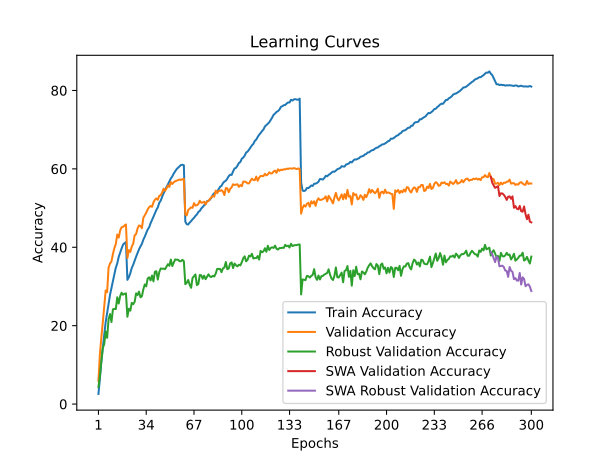

Values plotted in this chart, from the file beside it:
time; train_accuracy; train_loss; valid_accuracy; valid_loss; valid_accuracy_robust; valid_accuracy_swa; valid_accuracy_robust_swa
120,5821; 2,5750; 5,1147; 5,8950; 4,7069; 4,3448; 5,8950; 4,3448
237,2677; 6,4912; 4,7853; 12,7050; 4,3249; 7,1379; 12,7050; 7,1379
353,4655; 10,8163; 4,4871; 16,9900; 4,0655; 10,9655; 16,9900; 10,9655
471,7152; 14,3900; 4,2664; 20,7850; 3,9356; 14,3103; 20,7850; 14,3103
587,2948; 17,7050; 4,0984; 25,0000; 3,7275; 15,3103; 25,0000; 15,3103
707,7526; 20,9138; 3,9476; 28,9950; 3,6279; 18,5172; 28,9950; 18,5172
825,8311; 23,2712; 3,8331; 28,5600; 3,6557; 16,8966; 28,5600; 16,8966
944,9823; 25,4950; 3,7281; 34,8150; 3,4007; 21,6207; 34,8150; 21,6207
1067,9147; 27,8875; 3,6287; 35,8600; 3,3370; 22,9655; 35,8600; 22,9655
1188,3947; 29,6762; 3,5466; 36,4100; 3,3389; 20,9310; 36,4100; 20,9310
1309,7593; 31,3188; 3,4668; 38,2950; 3,2823; 24,1724; 38,2950; 24,1724
1429,0923; 33,1037; 3,3910; 39,7850; 3,2362; 24,2759; 39,7850; 24,2759
1546,6355; 34,7863; 3,3240; 40,8400; 3,1864; 24,2414; 40,8400; 24,2414
1667,3216; 35,8975; 3,2651; 43,2550; 3,0954; 27,2414; 43,2550; 27,2414
1782,4617; 37,5525; 3,2061; 42,4700; 3,1465; 25,6552; 42,4700; 25,6552
1900,9824; 38,6362; 3,1608; 44,2750; 3,0621; 27,5172; 44,2750; 27,5172
2020,1599; 39,7062; 3,1229; 45,1150; 3,0586; 28,4138; 45,1150; 28,4138
2141,8793; 40,6775; 3,0844; 45,2100; 3,0590; 27,8966; 45,2100; 27,8966
2261,1755; 41,0375; 3,0659; 45,5600; 3,0442; 28,1379; 45,5600; 28,1379
2374,9028; 41,3137; 3,0550; 45,8200; 3,0439; 28,2414; 45,8200; 28,2414
2492,0374; 31,6925; 3,4468; 37,2350; 3,3394; 22,2759; 37,2350; 22,2759
2609,1923; 32,3775; 3,4284; 39,2700; 3,2117; 24,3103; 39,2700; 24,3103
2729,0394; 33,3475; 3,3789; 38,8050; 3,2454; 23,8276; 38,8050; 23,8276
2849,5562; 34,7137; 3,3303; 40,1700; 3,2060; 25,8276; 40,1700; 25,8276
2968,7100; 35,5275; 3,2885; 40,9100; 3,1940; 25,4828; 40,9100; 25,4828
3089,1228; 36,6050; 3,2491; 43,0500; 3,1329; 26,0690; 43,0500; 26,0690
3209,9847; 37,5887; 3,2064; 43,3550; 3,0706; 28,2414; 43,3550; 28,2414
3329,4099; 38,5575; 3,1700; 44,7800; 2,9923; 27,8276; 44,7800; 27,8276
3449,4034; 39,4550; 3,1293; 45,5700; 3,0125; 28,6897; 45,5700; 28,6897
3568,9403; 40,2163; 3,0925; 45,4600; 2,9920; 27,2414; 45,4600; 27,2414
3685,9923; 40,8700; 3,0620; 44,8700; 3,0322; 27,4828; 44,8700; 27,4828
3806,5625; 41,9325; 3,0298; 47,5050; 2,9193; 29,2759; 47,5050; 29,2759
3925,4454; 42,7137; 2,9912; 48,1500; 2,9328; 30,5172; 48,1500; 30,5172
4043,9396; 43,5850; 2,9643; 48,8300; 2,8993; 30,0345; 48,8300; 30,0345
4163,7669; 44,5375; 2,9242; 49,6550; 2,8670; 32,0345; 49,6550; 32,0345
4281,1157; 45,0775; 2,8946; 50,2350; 2,8247; 32,3448; 50,2350; 32,3448
4401,0658; 46,1225; 2,8621; 50,5350; 2,8065; 31,5517; 50,5350; 31,5517
4518,4623; 46,9288; 2,8257; 50,3150; 2,8467; 32,7931; 50,3150; 32,7931
4636,9577; 47,7888; 2,7886; 51,4650; 2,7826; 31,3103; 51,4650; 31,3103
4754,2190; 48,6788; 2,7586; 52,1000; 2,7715; 33,7586; 52,1000; 33,7586
4872,6713; 49,5325; 2,7236; 52,4600; 2,7687; 33,8966; 52,4600; 33,8966
4990,1081; 50,1775; 2,6930; 52,1050; 2,7789; 31,7586; 52,1050; 31,7586
5108,6350; 51,3375; 2,6603; 53,1300; 2,7390; 33,6552; 53,1300; 33,6552
5227,7292; 51,8750; 2,6323; 53,2950; 2,7365; 34,5862; 53,2950; 34,5862
5345,7944; 52,8875; 2,5990; 53,9350; 2,6991; 34,5172; 53,9350; 34,5172
5463,6945; 53,7600; 2,5677; 54,9650; 2,6713; 34,5517; 54,9650; 34,5517
5580,5646; 54,4825; 2,5407; 54,4200; 2,6831; 34,4138; 54,4200; 34,4138
5699,5230; 55,3650; 2,5052; 54,9750; 2,6730; 35,0690; 54,9750; 35,0690
5816,6362; 56,0513; 2,4824; 55,7700; 2,6455; 35,6897; 55,7700; 35,6897
5935,0952; 56,8362; 2,4522; 55,3900; 2,6510; 35,2759; 55,3900; 35,2759
6057,8291; 57,5525; 2,4249; 56,6250; 2,6159; 36,8621; 56,6250; 36,8621
6178,1640; 58,0725; 2,4050; 56,1450; 2,6421; 35,2069; 56,1450; 35,2069
6296,7995; 58,8113; 2,3822; 56,5700; 2,6255; 36,0345; 56,5700; 36,0345
6419,5153; 59,3638; 2,3657; 56,8450; 2,6110; 36,8966; 56,8450; 36,8966
6539,8002; 59,9375; 2,3453; 56,9750; 2,6170; 36,8276; 56,9750; 36,8276
6659,7693; 60,2750; 2,3319; 57,1250; 2,6107; 36,8276; 57,1250; 36,8276
6781,6585; 60,6587; 2,3221; 57,3000; 2,6007; 36,4483; 57,3000; 36,4483
6903,7169; 60,9925; 2,3154; 57,1750; 2,6150; 36,4483; 57,1750; 36,4483
7021,7557; 61,0363; 2,3071; 57,3600; 2,6040; 36,7931; 57,3600; 36,7931
7141,2413; 60,9275; 2,3036; 57,4500; 2,5952; 36,4483; 57,4500; 36,4483
... 240 more rows
